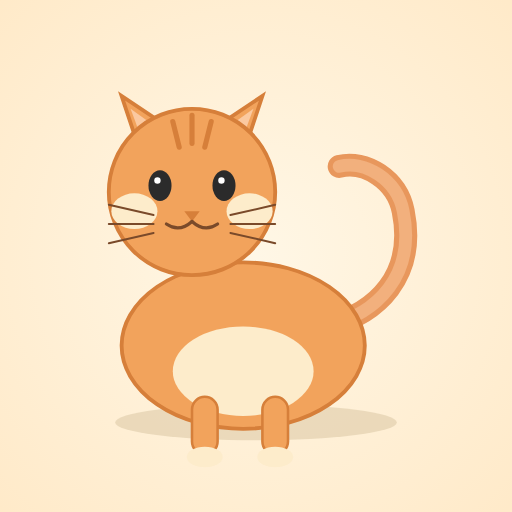
t = 0.00 s
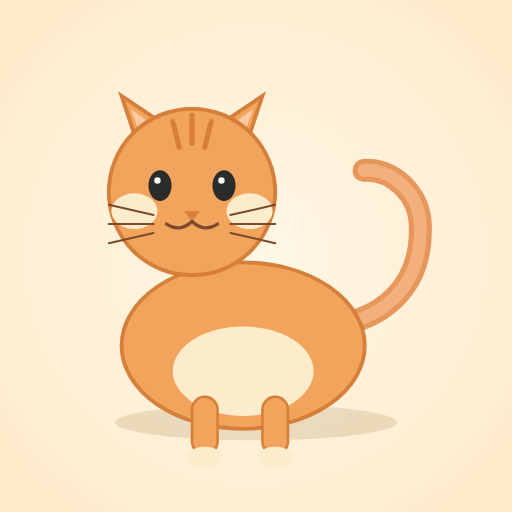
t = 0.42 s
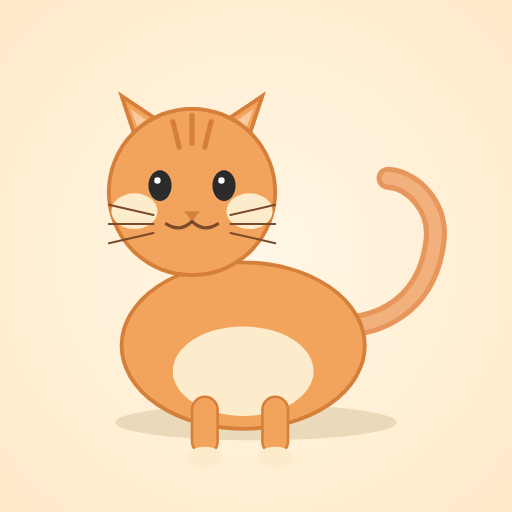
t = 0.84 s
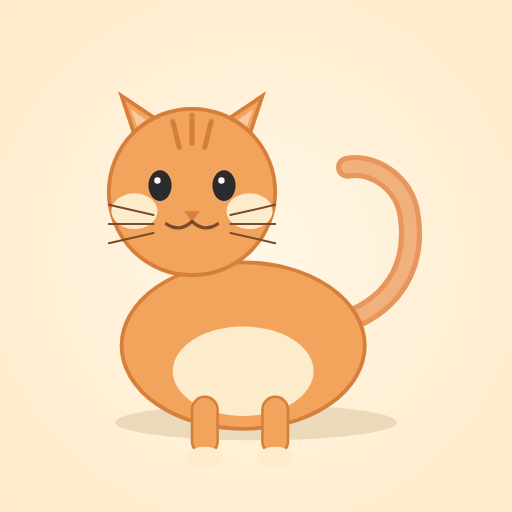
t = 1.26 s
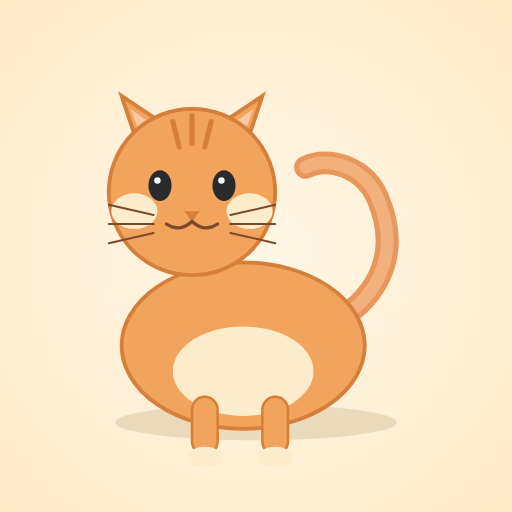
t = 1.68 s
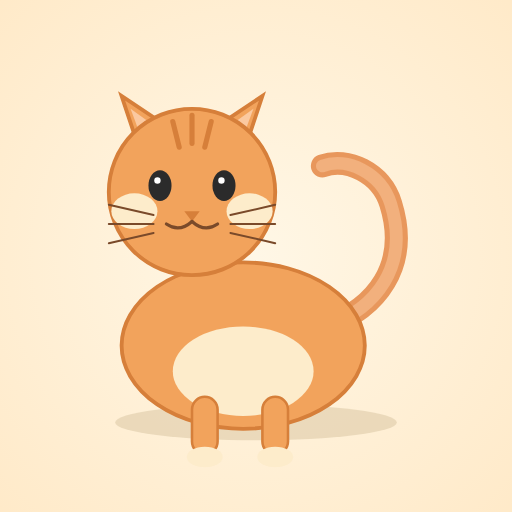
t = 2.04 s

The animated SVG that drew these frames (rendered in a browser with its animation timeline set to each time). Animation: 2 SMIL elements (animateTransform=2); one cycle of 2.40 s, repeats indefinitely.

<svg xmlns="http://www.w3.org/2000/svg" viewBox="0 0 400 400" width="400" height="400">
  <defs>
    <radialGradient id="bg" cx="50%" cy="50%" r="75%">
      <stop offset="0%" stop-color="#fff7e6"/>
      <stop offset="100%" stop-color="#ffe9c7"/>
    </radialGradient>
  </defs>

  <rect width="400" height="400" fill="url(#bg)"/>

  <!-- Ground shadow -->
  <ellipse cx="200" cy="330" rx="110" ry="14" fill="#d8c3a0" opacity="0.5"/>

  <!-- TAIL (animated, drawn first so it goes behind body nicely at base) -->
  <g transform="translate(255,255)">
    <path d="M0,0 C40,-10 70,-40 60,-90 C55,-115 30,-130 10,-125" 
          fill="none" stroke="#e8975c" stroke-width="18" stroke-linecap="round">
      <animateTransform attributeName="transform"
        type="rotate"
        values="0 0 0; 18 0 0; -12 0 0; 0 0 0"
        dur="2.4s"
        repeatCount="indefinite"
        keyTimes="0;0.35;0.7;1"
        calcMode="spline"
        keySplines="0.4 0 0.6 1; 0.4 0 0.6 1; 0.4 0 0.6 1"/>
    </path>
    <path d="M0,0 C40,-10 70,-40 60,-90 C55,-115 30,-130 10,-125" 
          fill="none" stroke="#f2b07d" stroke-width="10" stroke-linecap="round">
      <animateTransform attributeName="transform"
        type="rotate"
        values="0 0 0; 18 0 0; -12 0 0; 0 0 0"
        dur="2.4s"
        repeatCount="indefinite"
        keyTimes="0;0.35;0.7;1"
        calcMode="spline"
        keySplines="0.4 0 0.6 1; 0.4 0 0.6 1; 0.4 0 0.6 1"/>
    </path>
  </g>

  <!-- BODY -->
  <ellipse cx="190" cy="270" rx="95" ry="65" fill="#f2a35c"/>
  <ellipse cx="190" cy="270" rx="95" ry="65" fill="none" stroke="#d67f3a" stroke-width="3"/>

  <!-- Belly patch -->
  <ellipse cx="190" cy="290" rx="55" ry="35" fill="#fdeccb"/>

  <!-- Front legs -->
  <rect x="150" y="310" width="20" height="45" rx="10" fill="#f2a35c" stroke="#d67f3a" stroke-width="2"/>
  <rect x="205" y="310" width="20" height="45" rx="10" fill="#f2a35c" stroke="#d67f3a" stroke-width="2"/>
  <ellipse cx="160" cy="357" rx="14" ry="8" fill="#fdeccb"/>
  <ellipse cx="215" cy="357" rx="14" ry="8" fill="#fdeccb"/>

  <!-- HEAD -->
  <g transform="translate(150,150)">
    <!-- Ears -->
    <path d="M-40,-30 L-55,-75 L-10,-45 Z" fill="#f2a35c" stroke="#d67f3a" stroke-width="3"/>
    <path d="M40,-30 L55,-75 L10,-45 Z" fill="#f2a35c" stroke="#d67f3a" stroke-width="3"/>
    <path d="M-38,-38 L-48,-65 L-20,-45 Z" fill="#fbc9a0"/>
    <path d="M38,-38 L48,-65 L20,-45 Z" fill="#fbc9a0"/>

    <!-- Head shape -->
    <circle cx="0" cy="0" r="65" fill="#f2a35c" stroke="#d67f3a" stroke-width="3"/>

    <!-- Cheek fluff -->
    <ellipse cx="-45" cy="15" rx="18" ry="14" fill="#fdeccb"/>
    <ellipse cx="45" cy="15" rx="18" ry="14" fill="#fdeccb"/>

    <!-- Stripes -->
    <path d="M-15,-55 L-10,-35" stroke="#d67f3a" stroke-width="4" stroke-linecap="round"/>
    <path d="M15,-55 L10,-35" stroke="#d67f3a" stroke-width="4" stroke-linecap="round"/>
    <path d="M0,-60 L0,-38" stroke="#d67f3a" stroke-width="4" stroke-linecap="round"/>

    <!-- Eyes -->
    <ellipse cx="-25" cy="-5" rx="9" ry="12" fill="#2b2b2b"/>
    <ellipse cx="25" cy="-5" rx="9" ry="12" fill="#2b2b2b"/>
    <circle cx="-27" cy="-9" r="2.5" fill="#fff"/>
    <circle cx="23" cy="-9" r="2.5" fill="#fff"/>

    <!-- Nose -->
    <path d="M-6,15 L6,15 L0,23 Z" fill="#d67f3a"/>

    <!-- Mouth -->
    <path d="M0,23 Q-10,32 -20,25" fill="none" stroke="#7a4a2a" stroke-width="2.5" stroke-linecap="round"/>
    <path d="M0,23 Q10,32 20,25" fill="none" stroke="#7a4a2a" stroke-width="2.5" stroke-linecap="round"/>

    <!-- Whiskers -->
    <g stroke="#7a4a2a" stroke-width="1.5" stroke-linecap="round">
      <path d="M-30,18 L-65,10"/>
      <path d="M-30,25 L-65,25"/>
      <path d="M-30,32 L-65,40"/>
      <path d="M30,18 L65,10"/>
      <path d="M30,25 L65,25"/>
      <path d="M30,32 L65,40"/>
    </g>
  </g>
</svg>
